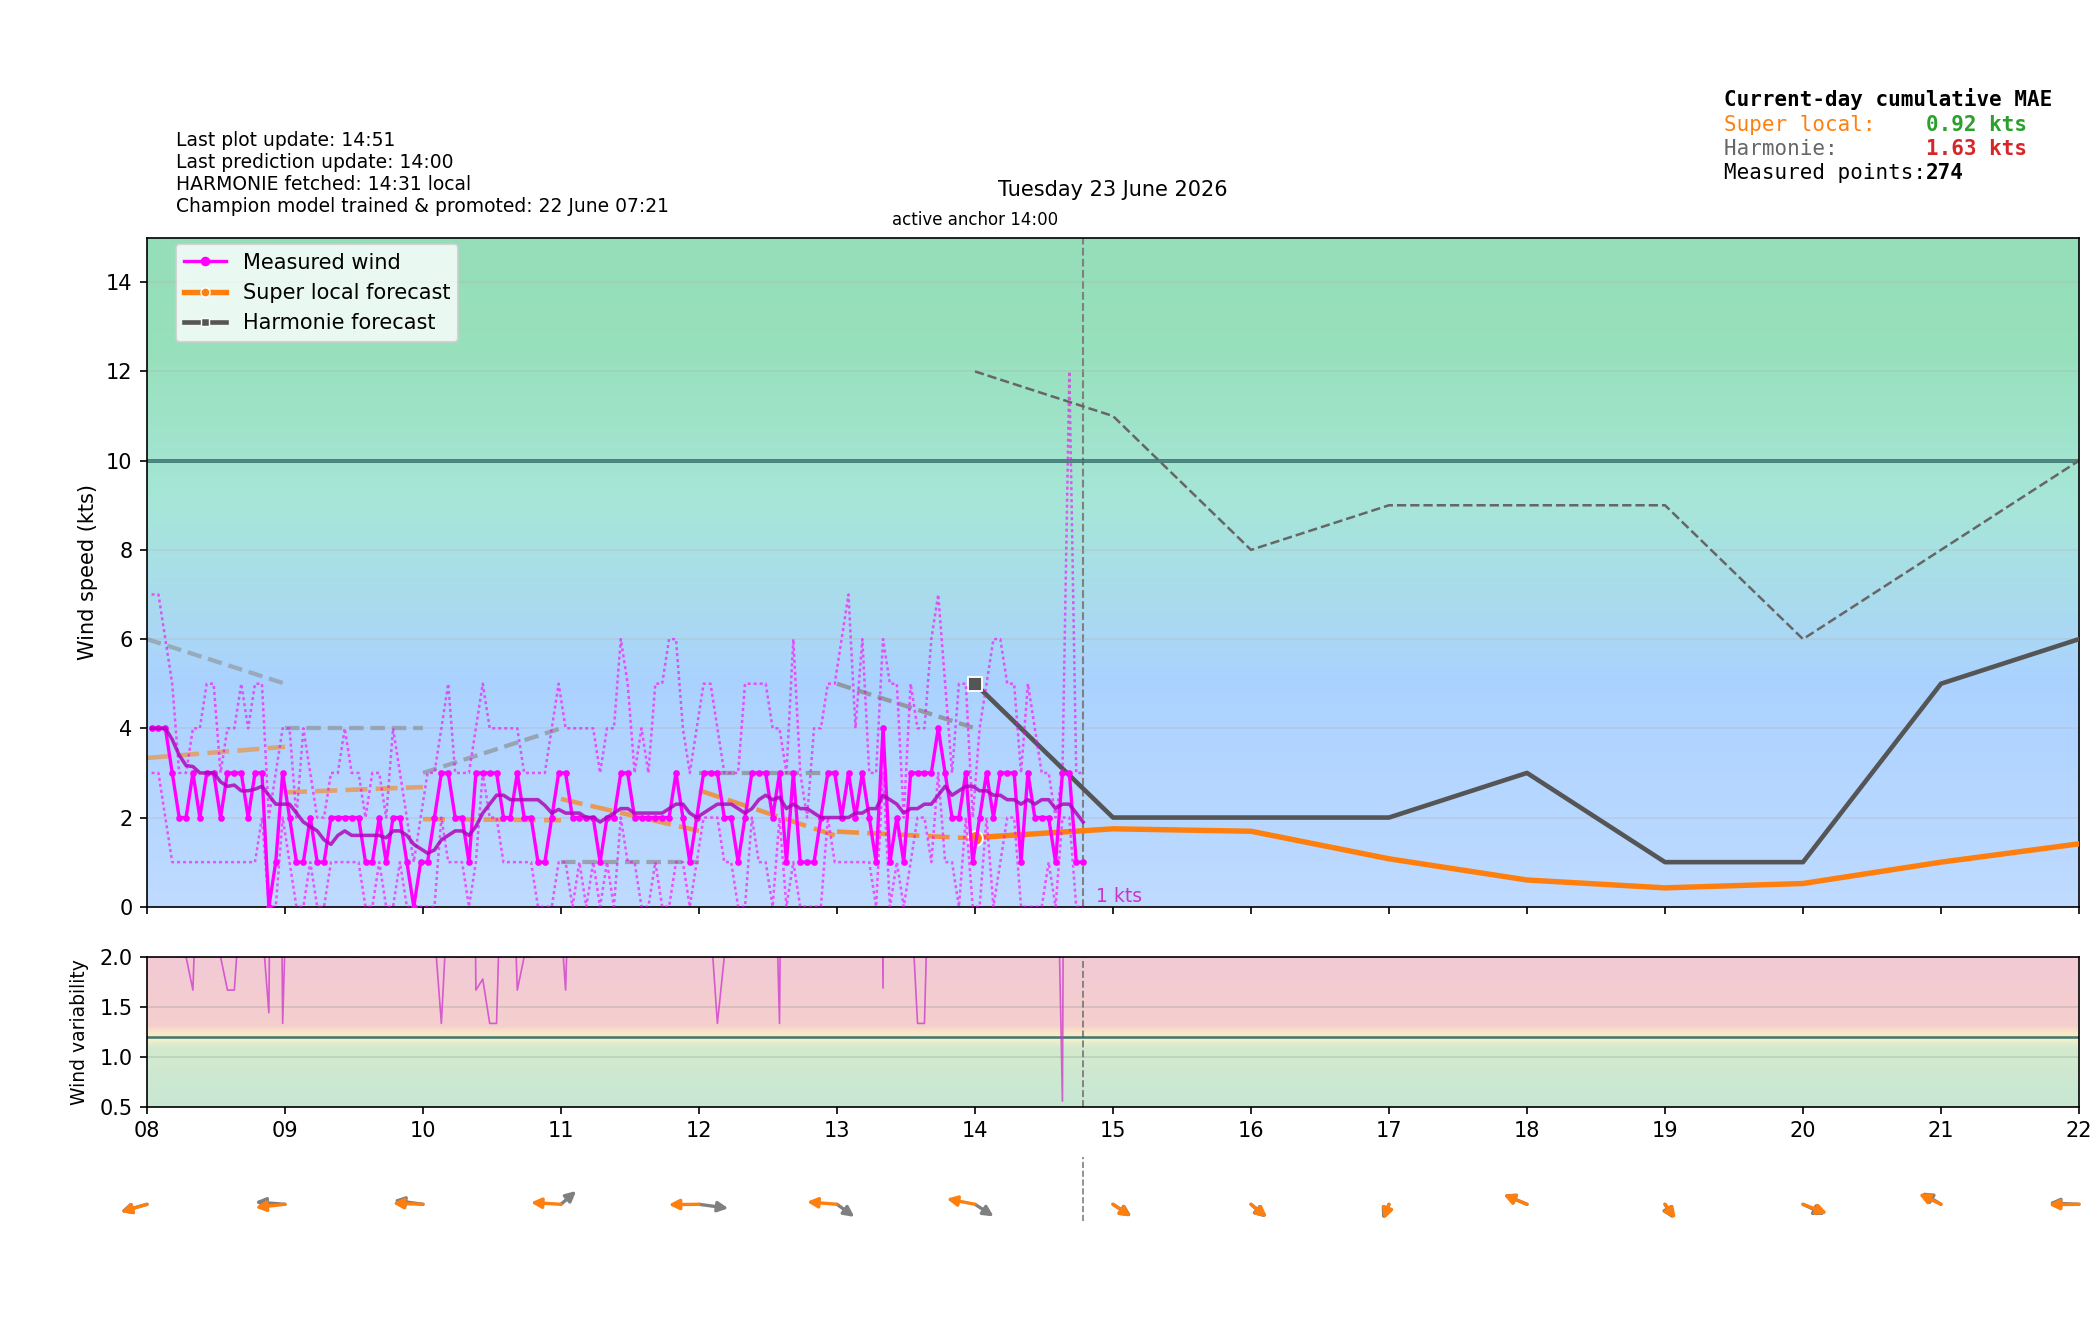

The file beside this chart, header and first rows:
time_local, is_forecast_grid, is_actual_observation, forecast_wind_speed, forecast_wind_min, forecast_wind_max, forecast_wind_dir_deg, lstm_pred_wind_speed_full, lstm_pred_wind_dir_deg_full, lstm_pred_wind_speed, lstm_pred_wind_dir_deg, actual_wind_speed, actual_wind_min, actual_wind_max, actual_wind_dir_deg, is_future, hour_local, minute_local
2026-06-23T00:00:00+0200, True, False, 7.0, 7.0, 14.0, 55.0, , 65.8, , , , , , , False, 00, 0
2026-06-23T00:01:55+0200, False, True, , , , , , , , , 3.0, 2.0, 5.0, 45.0, False, 00, 1
2026-06-23T00:04:55+0200, False, True, , , , , , , , , 4.0, 2.0, 6.0, 45.0, False, 00, 4
2026-06-23T00:06:00+0200, True, False, 6.8, 6.8, 13.8, 55.6, , 66.54, , , , , , , False, 00, 6
2026-06-23T00:07:55+0200, False, True, , , , , , , , , 4.0, 3.0, 6.0, 45.0, False, 00, 7
2026-06-23T00:10:56+0200, False, True, , , , , , , , , 4.0, 3.0, 7.0, 34.0, False, 00, 10
2026-06-23T00:12:00+0200, True, False, 6.6, 6.6, 13.6, 56.2, , 67.27, , , , , , , False, 00, 12
2026-06-23T00:13:56+0200, False, True, , , , , , , , , 4.0, 2.0, 8.0, 49.0, False, 00, 13
2026-06-23T00:16:55+0200, False, True, , , , , , , , , 4.0, 2.0, 7.0, 38.0, False, 00, 16
2026-06-23T00:18:00+0200, True, False, 6.4, 6.4, 13.4, 56.8, , 68.01, , , , , , , False, 00, 18
2026-06-23T00:19:55+0200, False, True, , , , , , , , , 5.0, 3.0, 7.0, 36.0, False, 00, 19
2026-06-23T00:22:55+0200, False, True, , , , , , , , , 3.0, 2.0, 4.0, 41.0, False, 00, 22
2026-06-23T00:24:00+0200, True, False, 6.2, 6.2, 13.2, 57.4, , 68.75, , , , , , , False, 00, 24
2026-06-23T00:25:55+0200, False, True, , , , , , , , , 4.0, 3.0, 6.0, 41.0, False, 00, 25
2026-06-23T00:28:55+0200, False, True, , , , , , , , , 4.0, 2.0, 6.0, 38.0, False, 00, 28
2026-06-23T00:30:00+0200, True, False, 6.0, 6.0, 13.0, 58.0, , 69.49, , , , , , , False, 00, 30
2026-06-23T00:31:55+0200, False, True, , , , , , , , , 3.0, 2.0, 6.0, 37.0, False, 00, 31
2026-06-23T00:34:57+0200, False, True, , , , , , , , , 4.0, 2.0, 7.0, 50.0, False, 00, 34
2026-06-23T00:36:00+0200, True, False, 5.8, 5.8, 12.8, 58.6, , 70.23, , , , , , , False, 00, 36
2026-06-23T00:37:56+0200, False, True, , , , , , , , , 5.0, 3.0, 8.0, 37.0, False, 00, 37
2026-06-23T00:40:56+0200, False, True, , , , , , , , , 3.0, 1.0, 6.0, 43.0, False, 00, 40
2026-06-23T00:42:00+0200, True, False, 5.6, 5.6, 12.6, 59.2, , 70.97, , , , , , , False, 00, 42
2026-06-23T00:43:55+0200, False, True, , , , , , , , , 3.0, 2.0, 6.0, 37.0, False, 00, 43
2026-06-23T00:46:55+0200, False, True, , , , , , , , , 3.0, 2.0, 5.0, 32.0, False, 00, 46
2026-06-23T00:48:00+0200, True, False, 5.4, 5.4, 12.4, 59.8, , 71.71, , , , , , , False, 00, 48
2026-06-23T00:49:55+0200, False, True, , , , , , , , , 3.0, 1.0, 4.0, 32.0, False, 00, 49
2026-06-23T00:52:55+0200, False, True, , , , , , , , , 4.0, 2.0, 7.0, 52.0, False, 00, 52
2026-06-23T00:54:00+0200, True, False, 5.2, 5.2, 12.2, 60.4, , 72.45, , , , , , , False, 00, 54
2026-06-23T00:55:56+0200, False, True, , , , , , , , , 5.0, 3.0, 7.0, 52.0, False, 00, 55
2026-06-23T00:58:55+0200, False, True, , , , , , , , , 4.0, 2.0, 7.0, 50.0, False, 00, 58
2026-06-23T01:00:00+0200, True, False, 5.0, 5.0, 12.0, 61.0, 2.303, 73.19, , , , , , , False, 01, 0
2026-06-23T01:01:55+0200, False, True, , , , , , , , , 3.0, 2.0, 6.0, 58.0, False, 01, 1
2026-06-23T01:04:56+0200, False, True, , , , , , , , , 3.0, 2.0, 5.0, 54.0, False, 01, 4
2026-06-23T01:06:00+0200, True, False, 5.2, 5.2, 12.2, 61.5, 2.395, 72.9, , , , , , , False, 01, 6
2026-06-23T01:07:56+0200, False, True, , , , , , , , , 3.0, 2.0, 6.0, 54.0, False, 01, 7
2026-06-23T01:10:56+0200, False, True, , , , , , , , , 3.0, 1.0, 4.0, 52.0, False, 01, 10
2026-06-23T01:12:00+0200, True, False, 5.4, 5.4, 12.4, 62, 2.486, 72.61, , , , , , , False, 01, 12
2026-06-23T01:13:55+0200, False, True, , , , , , , , , 4.0, 2.0, 5.0, 52.0, False, 01, 13
2026-06-23T01:16:56+0200, False, True, , , , , , , , , 4.0, 3.0, 7.0, 41.0, False, 01, 16
2026-06-23T01:18:00+0200, True, False, 5.6, 5.6, 12.6, 62.5, 2.577, 72.31, , , , , , , False, 01, 18
2026-06-23T01:19:55+0200, False, True, , , , , , , , , 4.0, 2.0, 7.0, 39.0, False, 01, 19
2026-06-23T01:22:56+0200, False, True, , , , , , , , , 3.0, 2.0, 5.0, 37.0, False, 01, 22
2026-06-23T01:24:00+0200, True, False, 5.8, 5.8, 12.8, 63, 2.669, 72.02, , , , , , , False, 01, 24
2026-06-23T01:25:56+0200, False, True, , , , , , , , , 3.0, 1.0, 6.0, 52.0, False, 01, 25
2026-06-23T01:28:56+0200, False, True, , , , , , , , , 3.0, 2.0, 5.0, 50.0, False, 01, 28
2026-06-23T01:30:00+0200, True, False, 6.0, 6.0, 13.0, 63.5, 2.76, 71.73, , , , , , , False, 01, 30
2026-06-23T01:31:56+0200, False, True, , , , , , , , , 3.0, 1.0, 6.0, 43.0, False, 01, 31
2026-06-23T01:34:56+0200, False, True, , , , , , , , , 3.0, 1.0, 7.0, 62.0, False, 01, 34
2026-06-23T01:36:00+0200, True, False, 6.2, 6.2, 13.2, 64, 2.852, 71.44, , , , , , , False, 01, 36
2026-06-23T01:37:56+0200, False, True, , , , , , , , , 3.0, 2.0, 4.0, 75.0, False, 01, 37
2026-06-23T01:40:56+0200, False, True, , , , , , , , , 4.0, 2.0, 7.0, 64.0, False, 01, 40
2026-06-23T01:42:00+0200, True, False, 6.4, 6.4, 13.4, 64.5, 2.943, 71.15, , , , , , , False, 01, 42
2026-06-23T01:43:56+0200, False, True, , , , , , , , , 3.0, 2.0, 6.0, 63.0, False, 01, 43
2026-06-23T01:46:56+0200, False, True, , , , , , , , , 2.0, 1.0, 4.0, 63.0, False, 01, 46
2026-06-23T01:48:00+0200, True, False, 6.6, 6.6, 13.6, 65, 3.034, 70.85, , , , , , , False, 01, 48
2026-06-23T01:49:56+0200, False, True, , , , , , , , , 3.0, 1.0, 8.0, 46.0, False, 01, 49
2026-06-23T01:52:56+0200, False, True, , , , , , , , , 3.0, 2.0, 4.0, 39.0, False, 01, 52
2026-06-23T01:54:00+0200, True, False, 6.8, 6.8, 13.8, 65.5, 3.126, 70.56, , , , , , , False, 01, 54
2026-06-23T01:55:56+0200, False, True, , , , , , , , , 2.0, 1.0, 4.0, 39.0, False, 01, 55
2026-06-23T01:58:56+0200, False, True, , , , , , , , , 3.0, 1.0, 7.0, 46.0, False, 01, 58
... 474 more rows
